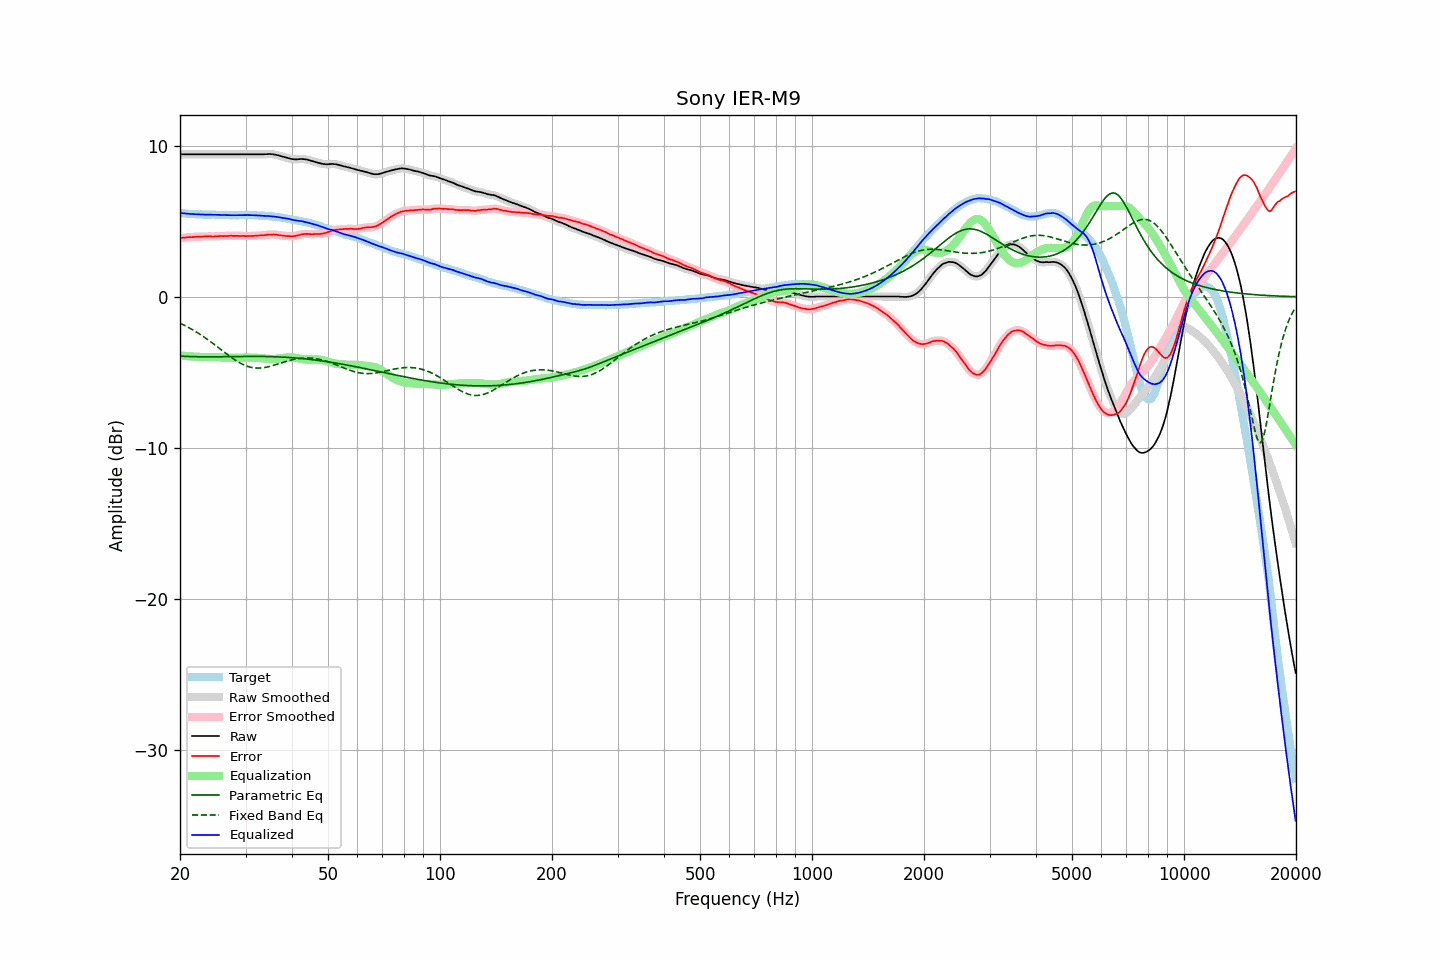

Source data for this figure (header and first rows):
frequency, raw, error, smoothed, error_smoothed, equalization, parametric_eq, fixed_band_eq, equalized_raw, equalized_smoothed, target
20.00, 9.43, 3.88, 9.43, 3.88, -3.88, -3.92, -1.75, 5.55, 5.55, 5.55
20.20, 9.43, 3.90, 9.43, 3.89, -3.90, -3.93, -1.80, 5.53, 5.53, 5.53
20.40, 9.43, 3.91, 9.43, 3.91, -3.91, -3.94, -1.85, 5.52, 5.52, 5.52
20.61, 9.43, 3.91, 9.43, 3.92, -3.92, -3.94, -1.91, 5.51, 5.51, 5.52
20.81, 9.43, 3.93, 9.43, 3.93, -3.93, -3.95, -1.96, 5.50, 5.50, 5.50
21.02, 9.43, 3.94, 9.43, 3.94, -3.93, -3.95, -2.02, 5.50, 5.50, 5.49
21.23, 9.43, 3.95, 9.43, 3.95, -3.94, -3.96, -2.07, 5.49, 5.49, 5.48
21.44, 9.43, 3.94, 9.43, 3.95, -3.95, -3.96, -2.13, 5.48, 5.48, 5.49
21.66, 9.43, 3.95, 9.43, 3.95, -3.96, -3.96, -2.19, 5.47, 5.47, 5.48
21.87, 9.43, 3.96, 9.43, 3.96, -3.96, -3.97, -2.26, 5.47, 5.47, 5.47
22.09, 9.43, 3.97, 9.43, 3.97, -3.97, -3.97, -2.32, 5.46, 5.46, 5.46
22.31, 9.43, 3.97, 9.43, 3.98, -3.97, -3.97, -2.39, 5.46, 5.46, 5.46
22.54, 9.43, 3.98, 9.43, 3.98, -3.98, -3.97, -2.45, 5.45, 5.45, 5.45
22.76, 9.43, 3.97, 9.43, 3.98, -3.98, -3.97, -2.52, 5.45, 5.45, 5.46
22.99, 9.43, 3.98, 9.43, 3.99, -3.99, -3.97, -2.59, 5.44, 5.44, 5.45
23.22, 9.43, 4.00, 9.43, 3.99, -3.99, -3.98, -2.66, 5.44, 5.44, 5.43
23.45, 9.43, 4.00, 9.43, 4.00, -3.99, -3.98, -2.74, 5.44, 5.44, 5.43
23.69, 9.43, 4.00, 9.43, 4.00, -3.99, -3.98, -2.81, 5.44, 5.44, 5.43
23.92, 9.43, 4.00, 9.43, 4.00, -3.99, -3.98, -2.89, 5.44, 5.44, 5.43
24.16, 9.43, 4.00, 9.43, 3.99, -4.00, -3.98, -2.97, 5.43, 5.43, 5.43
24.40, 9.43, 3.99, 9.43, 3.99, -4.00, -3.98, -3.05, 5.43, 5.43, 5.44
24.65, 9.43, 3.99, 9.43, 3.99, -4.00, -3.98, -3.13, 5.43, 5.43, 5.44
24.89, 9.43, 4.00, 9.43, 4.00, -4.00, -3.97, -3.21, 5.43, 5.43, 5.43
25.14, 9.43, 4.01, 9.43, 4.01, -4.01, -3.97, -3.29, 5.42, 5.42, 5.42
25.39, 9.43, 4.01, 9.43, 4.02, -4.01, -3.97, -3.37, 5.42, 5.42, 5.42
25.65, 9.43, 4.02, 9.43, 4.02, -4.01, -3.97, -3.46, 5.42, 5.42, 5.41
25.91, 9.43, 4.02, 9.43, 4.02, -4.02, -3.97, -3.54, 5.41, 5.41, 5.41
26.16, 9.43, 4.01, 9.43, 4.02, -4.02, -3.97, -3.62, 5.41, 5.41, 5.42
26.43, 9.43, 4.02, 9.43, 4.02, -4.03, -3.97, -3.70, 5.40, 5.40, 5.41
26.69, 9.43, 4.03, 9.43, 4.02, -4.03, -3.97, -3.78, 5.40, 5.40, 5.40
26.96, 9.43, 4.03, 9.43, 4.03, -4.03, -3.96, -3.86, 5.40, 5.40, 5.40
27.23, 9.43, 4.04, 9.43, 4.03, -4.03, -3.96, -3.94, 5.40, 5.40, 5.39
27.50, 9.43, 4.04, 9.43, 4.04, -4.03, -3.96, -4.02, 5.40, 5.40, 5.39
27.77, 9.43, 4.03, 9.43, 4.03, -4.03, -3.96, -4.09, 5.40, 5.40, 5.40
28.05, 9.43, 4.03, 9.43, 4.03, -4.03, -3.96, -4.17, 5.40, 5.40, 5.40
28.33, 9.43, 4.03, 9.43, 4.03, -4.03, -3.96, -4.23, 5.40, 5.40, 5.40
28.62, 9.43, 4.03, 9.43, 4.03, -4.03, -3.95, -4.30, 5.40, 5.40, 5.40
28.90, 9.43, 4.03, 9.43, 4.03, -4.03, -3.95, -4.36, 5.40, 5.40, 5.40
29.19, 9.43, 4.03, 9.43, 4.03, -4.03, -3.95, -4.42, 5.40, 5.40, 5.40
29.48, 9.43, 4.03, 9.43, 4.03, -4.02, -3.95, -4.47, 5.41, 5.41, 5.40
29.78, 9.43, 4.03, 9.43, 4.02, -4.02, -3.95, -4.52, 5.41, 5.41, 5.40
30.08, 9.43, 4.01, 9.43, 4.02, -4.02, -3.95, -4.57, 5.41, 5.41, 5.42
30.38, 9.43, 4.02, 9.43, 4.02, -4.02, -3.95, -4.60, 5.41, 5.41, 5.41
30.68, 9.43, 4.02, 9.43, 4.02, -4.02, -3.95, -4.64, 5.41, 5.41, 5.41
30.99, 9.43, 4.03, 9.43, 4.03, -4.03, -3.95, -4.66, 5.40, 5.40, 5.40
31.30, 9.43, 4.03, 9.43, 4.03, -4.03, -3.95, -4.69, 5.40, 5.40, 5.40
31.61, 9.43, 4.03, 9.43, 4.03, -4.03, -3.95, -4.70, 5.40, 5.40, 5.40
31.93, 9.43, 4.04, 9.43, 4.04, -4.04, -3.95, -4.71, 5.39, 5.39, 5.39
32.24, 9.43, 4.04, 9.43, 4.05, -4.04, -3.95, -4.72, 5.39, 5.39, 5.39
32.57, 9.43, 4.06, 9.43, 4.05, -4.05, -3.95, -4.72, 5.38, 5.38, 5.37
32.89, 9.43, 4.06, 9.43, 4.06, -4.06, -3.95, -4.71, 5.37, 5.37, 5.37
33.22, 9.43, 4.06, 9.43, 4.06, -4.07, -3.95, -4.71, 5.36, 5.36, 5.37
33.55, 9.43, 4.06, 9.43, 4.07, -4.08, -3.95, -4.69, 5.35, 5.35, 5.37
33.89, 9.44, 4.09, 9.44, 4.08, -4.09, -3.95, -4.67, 5.35, 5.35, 5.35
34.23, 9.44, 4.10, 9.44, 4.10, -4.10, -3.96, -4.65, 5.34, 5.35, 5.34
34.57, 9.45, 4.11, 9.45, 4.11, -4.11, -3.96, -4.63, 5.34, 5.34, 5.34
34.92, 9.45, 4.12, 9.45, 4.12, -4.11, -3.96, -4.60, 5.34, 5.33, 5.33
35.27, 9.44, 4.11, 9.44, 4.12, -4.12, -3.96, -4.57, 5.32, 5.32, 5.33
35.62, 9.43, 4.13, 9.43, 4.12, -4.12, -3.97, -4.54, 5.31, 5.31, 5.30
35.97, 9.41, 4.11, 9.41, 4.12, -4.11, -3.97, -4.51, 5.30, 5.30, 5.30
... 635 more rows
